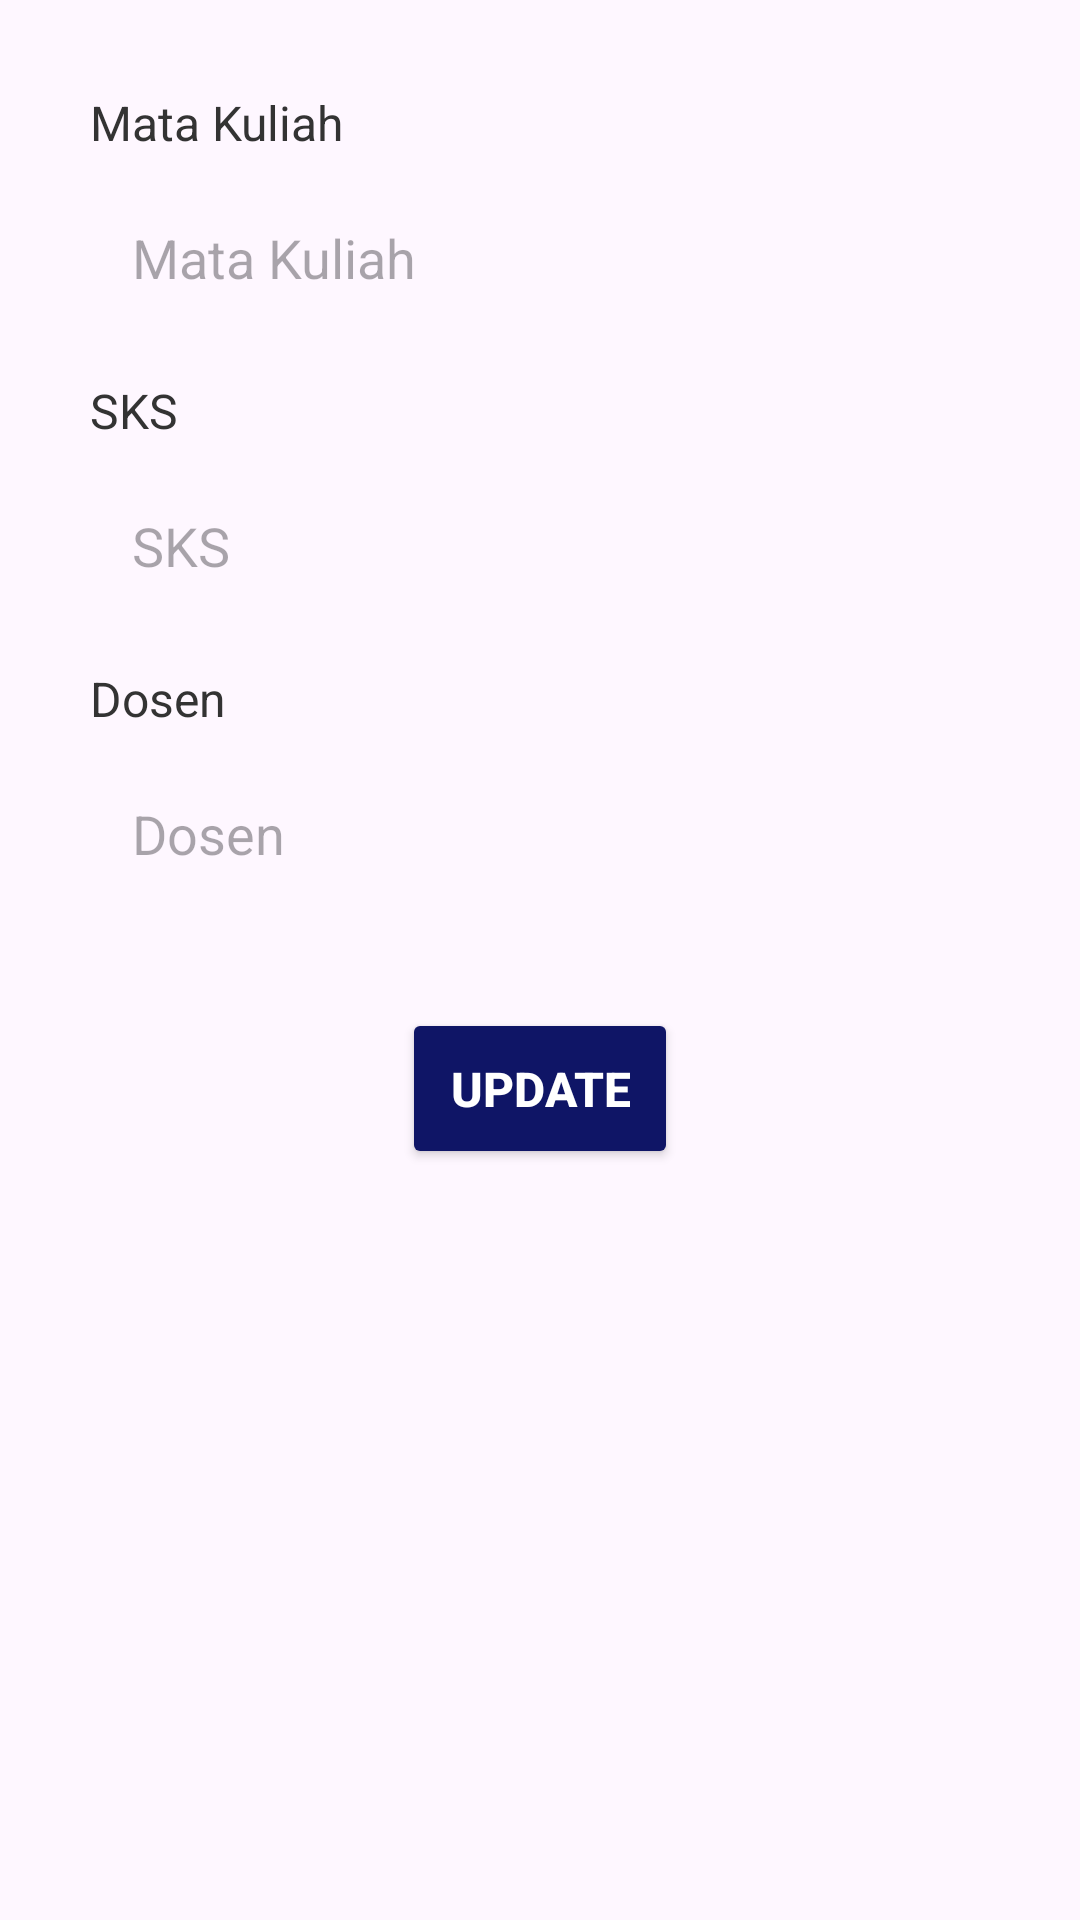

Here is an Android app screen rendered from its layout file. Give the layout XML and the strings, colors and styles it references.
<!-- AndroidManifest.xml: application theme Theme.Project_API_MobileComputing -->
<!-- res/layout/activity_edit_mata_kuliah.xml -->
<?xml version="1.0" encoding="utf-8"?>
<androidx.constraintlayout.widget.ConstraintLayout xmlns:android="http://schemas.android.com/apk/res/android"
    xmlns:app="http://schemas.android.com/apk/res-auto"
    xmlns:tools="http://schemas.android.com/tools"
    android:layout_width="match_parent"
    android:layout_height="match_parent"
    android:padding="16dp"
    tools:context=".MataKuliah.EditMataKuliahActivity">

    <TextView
        android:id="@+id/textViewMataKuliah"
        android:layout_width="wrap_content"
        android:layout_height="wrap_content"
        android:text="Mata Kuliah"
        android:textSize="16sp"
        android:textColor="#333333"
        app:layout_constraintStart_toStartOf="parent"
        app:layout_constraintTop_toTopOf="parent"
        android:layout_marginStart="14dp"
        android:layout_marginTop="14dp" />

    <EditText
        android:id="@+id/editTextMataKuliah"
        android:layout_width="0dp"
        android:layout_height="wrap_content"
        android:hint="Mata Kuliah"
        android:inputType="textPersonName"
        android:padding="14dp"
        android:background="@drawable/edittext_background"
        app:layout_constraintStart_toStartOf="parent"
        app:layout_constraintEnd_toEndOf="parent"
        app:layout_constraintTop_toBottomOf="@id/textViewMataKuliah"
        android:layout_marginStart="14dp"
        android:layout_marginEnd="14dp"
        android:layout_marginTop="8dp"/>

    <TextView
        android:id="@+id/textViewSks"
        android:layout_width="wrap_content"
        android:layout_height="wrap_content"
        android:text="SKS"
        android:textSize="16sp"
        android:textColor="#333333"
        app:layout_constraintStart_toStartOf="parent"
        app:layout_constraintTop_toBottomOf="@+id/editTextMataKuliah"
        android:layout_marginStart="14dp"
        android:layout_marginTop="14dp" />

    <EditText
        android:id="@+id/editTextSks"
        android:layout_width="0dp"
        android:layout_height="wrap_content"
        android:hint="SKS"
        android:inputType="number"
        android:padding="14dp"
        android:background="@drawable/edittext_background"
        app:layout_constraintStart_toStartOf="parent"
        app:layout_constraintEnd_toEndOf="parent"
        app:layout_constraintTop_toBottomOf="@id/textViewSks"
        android:layout_marginStart="14dp"
        android:layout_marginEnd="14dp"
        android:layout_marginTop="8dp"/>

    <TextView
        android:id="@+id/textViewDosen"
        android:layout_width="wrap_content"
        android:layout_height="wrap_content"
        android:text="Dosen"
        android:textSize="16sp"
        android:textColor="#333333"
        app:layout_constraintStart_toStartOf="parent"
        app:layout_constraintTop_toBottomOf="@+id/editTextSks"
        android:layout_marginStart="14dp"
        android:layout_marginTop="14dp" />

    <EditText
        android:id="@+id/editTextDosen"
        android:layout_width="0dp"
        android:layout_height="wrap_content"
        android:hint="Dosen"
        android:inputType="textPersonName"
        android:padding="14dp"
        android:background="@drawable/edittext_background"
        app:layout_constraintStart_toStartOf="parent"
        app:layout_constraintEnd_toEndOf="parent"
        app:layout_constraintTop_toBottomOf="@id/textViewDosen"
        android:layout_marginStart="14dp"
        android:layout_marginEnd="14dp"
        android:layout_marginTop="8dp"/>

    <Button
        android:id="@+id/tombolupdate"
        android:layout_width="wrap_content"
        android:layout_height="wrap_content"
        android:text="Update"
        android:textColor="#FFFFFF"
        android:backgroundTint="#0F1566"
        android:padding="16dp"
        android:textSize="16sp"
        android:textStyle="bold"
        app:layout_constraintStart_toStartOf="parent"
        app:layout_constraintEnd_toEndOf="parent"
        app:layout_constraintTop_toBottomOf="@+id/editTextDosen"
        android:layout_marginTop="32dp"/>

</androidx.constraintlayout.widget.ConstraintLayout>
<!-- resources referenced by this layout -->
<resources>
  <style name="Theme.Project_API_MobileComputing" parent="Base.Theme.Project_API_MobileComputing" />
  <style name="Base.Theme.Project_API_MobileComputing" parent="Theme.Material3.DayNight.NoActionBar">
          
          
      </style>
</resources>
